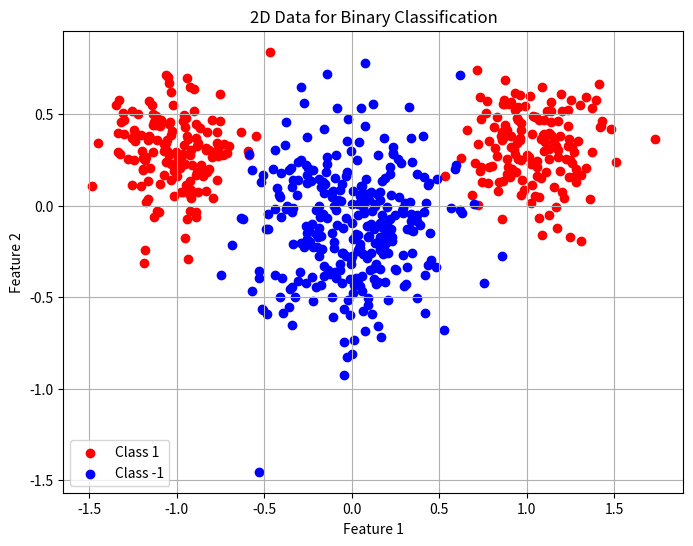

Write Python code to recreate this figure.
import numpy as np
import matplotlib.pyplot as plt 


def generate_data(ndata=300, mA=np.array([1.0, 0.3]), sigmaA=0.2, mB=np.array([0.0, -0.1]), sigmaB=0.3):
    """
    Generate synthetic data for two classes (classA and classB).

    Parameters:
    - n (int): Number of data points for each class.
    - mA (numpy.ndarray): Mean of classA in a 2-element array.
    - sigmaA (float): Standard deviation of classA.
    - mB (numpy.ndarray): Mean of classB in a 2-element array.
    - sigmaB (float): Standard deviation of classB.

    Returns:
    - classA (numpy.ndarray): Data points for classA in a 2xN array.
    - classB (numpy.ndarray): Data points for classB in a 2xN array.
    """
    # Generate data for class A
    classA_x = np.concatenate([
        np.random.randn(round(0.5 * ndata)) * sigmaA - mA[0],
        np.random.randn(round(0.5 * ndata)) * sigmaA + mA[0]
    ])
    classA_y = np.random.randn(ndata) * sigmaA + mA[1]
    classA = np.vstack((classA_x, classA_y)).T  # Transpose to get [ndata, 2] shape

    # Generate data for class B
    classB_x = np.random.randn(ndata) * sigmaB + mB[0]
    classB_y = np.random.randn(ndata) * sigmaB + mB[1]
    classB = np.vstack((classB_x, classB_y)).T  # Transpose to get [ndata, 2] shape

    return classA, classB


def shuffle_data(classA, classB):
    """
    Shuffle and combine data samples from two classes into a single dataset.

    Parameters:
    - classA (numpy.ndarray): Data points for classA.
    - classB (numpy.ndarray): Data points for classB.

    Returns:
    - shuffled_data (numpy.ndarray): Shuffled and combined data samples.
    - shuffled_labels (numpy.ndarray): Shuffled and combined labels corresponding to the data samples.
    """
    nA = classA.shape[0]
    nB = classB.shape[0]

    data = np.vstack((classA, classB))
    labels = np.hstack((np.ones(nA), 0 * np.ones(nB))) # Class A labeled as 1, Class B as -1
    indices = np.random.permutation(data.shape[0])
    shuffled_data = data[indices,:]
    shuffled_labels = labels[indices]
    
    return shuffled_data, shuffled_labels


def visualize_data(classA, classB):
    """
    Visualize 2D data points for binary classification.

    Parameters:
    - classA (numpy.ndarray): Data points for class 1 in a 2xN array.
    - classB (numpy.ndarray): Data points for class -1 in a 2xN array.

    Returns:
    - None: Displays a scatter plot of the data points with different colors for each class.
    """
    plt.figure(figsize=(8, 6))
    # Plotting
    plt.scatter(classA[:, 0], classA[:, 1], color='red', label='Class 1')
    plt.scatter(classB[:, 0], classB[:, 1], color='blue', label='Class -1')
    plt.xlabel('Feature 1')
    plt.ylabel('Feature 2')
    plt.title('2D Data for Binary Classification')
    plt.legend()
    plt.grid(True)
    plt.show()





def main():
    classA, classB = generate_data()
    visualize_data(classA, classB)
    shuffled_data, shuffled_labels = shuffle_data(classA, classB)
    print(shuffled_data.shape)
    print(shuffled_labels.shape)


if __name__ == '__main__':
    main()